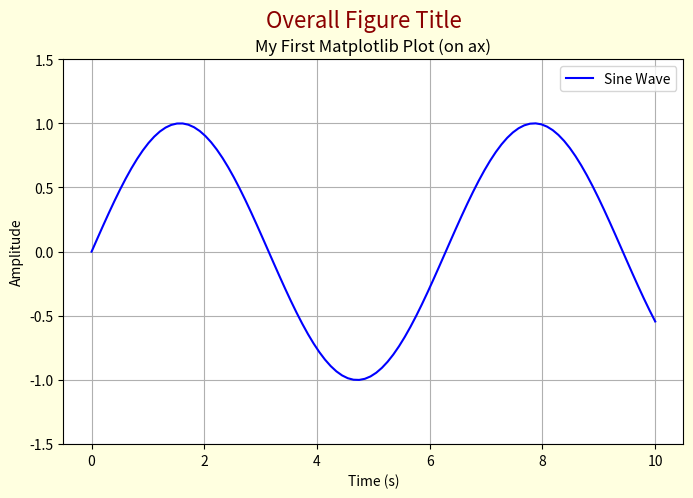

This figure's Python source:
import matplotlib.pyplot as plt
import numpy as np
import pandas as pd # Just to show it's used with pandas

# Create some sample data
data = {'x': np.linspace(0, 10, 100), 'y': np.sin(np.linspace(0, 10, 100))}
df = pd.DataFrame(data)

# Create a figure and a single set of axes
fig, ax = plt.subplots(figsize=(8, 5)) # Set figure size to 8x5 inches

# --- Operations on the Axes object (ax) ---
df.plot(x='x', y='y', ax=ax, label='Sine Wave', color='blue') # Plot data onto 'ax'
ax.set_title('My First Matplotlib Plot (on ax)')
ax.set_xlabel('Time (s)')
ax.set_ylabel('Amplitude')
ax.grid(True)
ax.legend()
ax.set_ylim(-1.5, 1.5) # Set y-axis limits

# --- Operations on the Figure object (fig) ---
fig.suptitle('Overall Figure Title', fontsize=16, color='darkred') # Title for the entire figure
fig.patch.set_facecolor('lightyellow') # Set background color of the figure

# Display the plot
plt.show()
